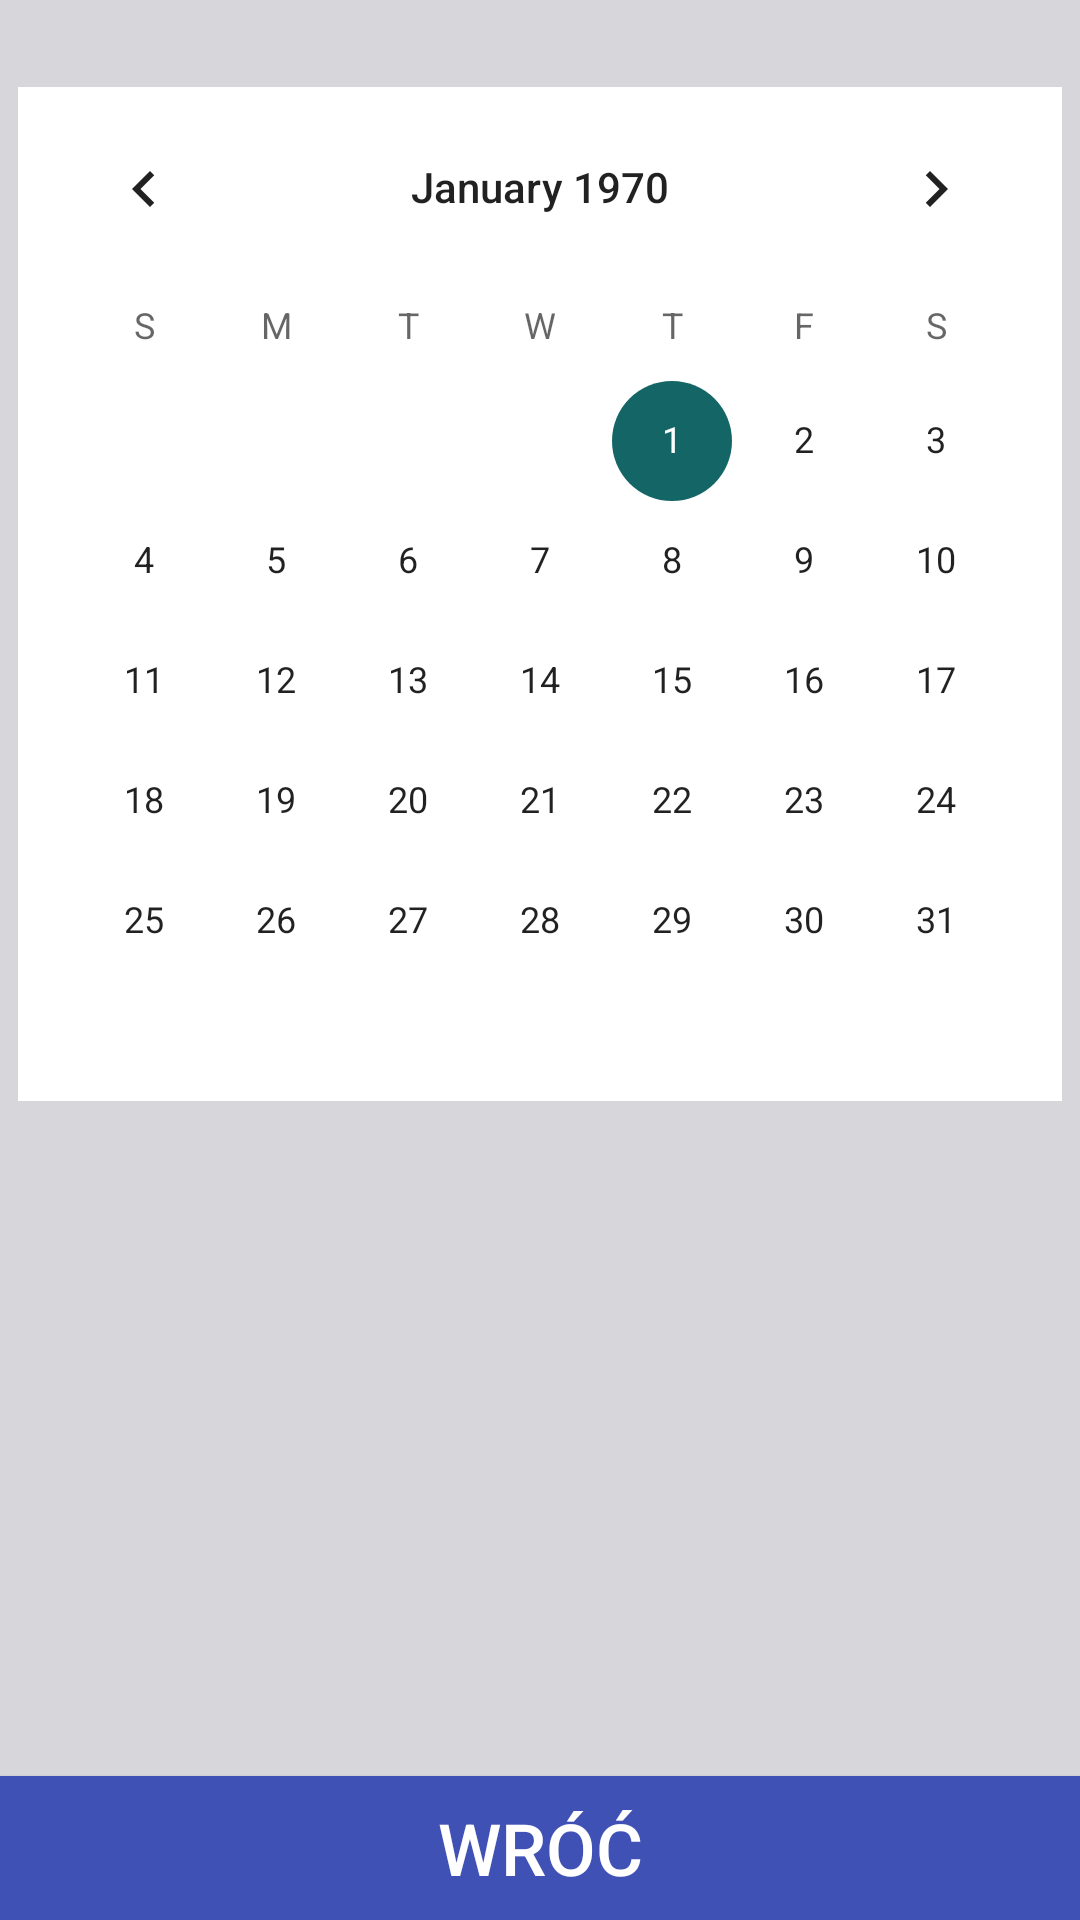

Layout XML and referenced resources for this Android screen:
<!-- AndroidManifest.xml: application theme AppTheme -->
<!-- res/layout/calendar.xml -->
<?xml version="1.0" encoding="utf-8"?>
<RelativeLayout xmlns:android="http://schemas.android.com/apk/res/android"
    xmlns:tools="http://schemas.android.com/tools"
    android:layout_width="match_parent"
    android:layout_height="match_parent"
    android:background="@color/colorAccent"
    android:gravity="center"
    android:orientation="vertical"
    tools:context="com.example.lumi.pracainzynierska.CalendarActivity">

    <Button
        android:id="@+id/btn_add"
        android:layout_width="match_parent"
        android:layout_height="wrap_content"
        android:layout_alignParentBottom="true"
        android:layout_alignParentLeft="true"
        android:layout_alignParentStart="true"
        android:background="@color/colorPrimary"
        android:text="Wróć"
        android:textColor="#fff"
        android:textSize="24sp" />

    <CalendarView
        android:id="@+id/cv_main"
        android:layout_width="wrap_content"
        android:layout_height="wrap_content"
        android:layout_alignParentTop="true"
        android:layout_centerHorizontal="true"
        android:layout_marginTop="29dp"
        android:background="@android:color/background_light" />

</RelativeLayout>
<!-- resources referenced by this layout -->
<resources>
  <color name="colorAccent">#d7d7db</color>
  <color name="colorPrimary">#3f51b5</color>
  <style name="AppTheme" parent="Theme.AppCompat.Light.DarkActionBar">
          
          <item name="colorPrimary">@color/colorPrimary</item>
          <item name="colorPrimaryDark">@color/colorPrimaryDark</item>
          <item name="colorAccent">#136566</item>
      </style>
  <color name="colorPrimaryDark">#06145a</color>
</resources>
